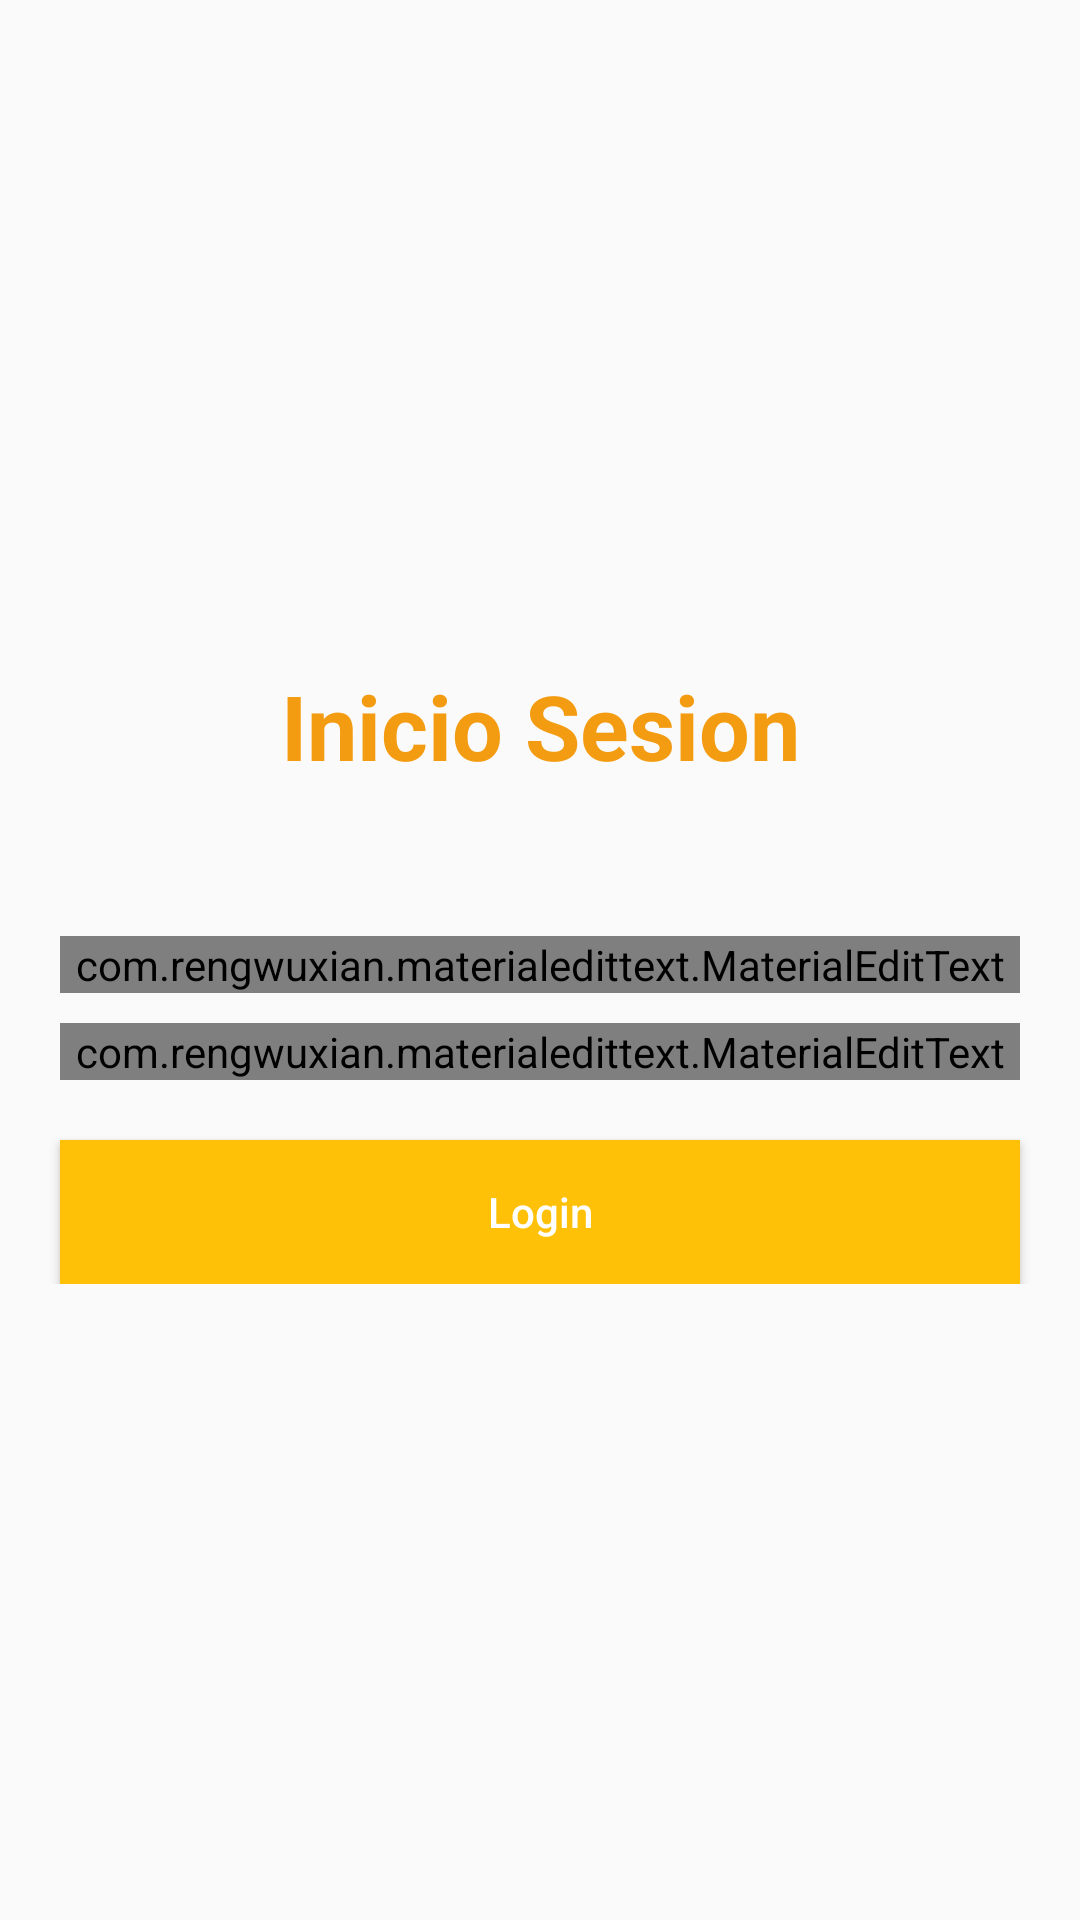

Write the Android layout XML for this screen, with the resource values it uses.
<!-- AndroidManifest.xml: activity theme LoginTheme -->
<!-- res/layout/activity_main.xml -->
<?xml version="1.0" encoding="utf-8"?>
<RelativeLayout xmlns:android="http://schemas.android.com/apk/res/android"
    xmlns:app="http://schemas.android.com/apk/res-auto"
    xmlns:tools="http://schemas.android.com/tools"
    android:layout_width="match_parent"
    android:layout_height="match_parent"
    tools:context=".MainActivity">

    <LinearLayout
        android:layout_width="match_parent"
        android:layout_height="wrap_content"
        android:orientation="vertical"
        android:layout_centerVertical="true" >

        <TextView
            android:layout_width="match_parent"
            android:layout_height="wrap_content"
            android:gravity="center"
            android:text="Inicio Sesion"
            android:textSize="30sp"
            android:textStyle="bold"
            android:layout_marginTop="10dp"
            android:textColor="@color/colorPrimary" />

        <com.rengwuxian.materialedittext.MaterialEditText
            android:id="@+id/user"
            android:layout_width="match_parent"
            android:layout_height="wrap_content"
            android:layout_gravity="center_horizontal"
            android:layout_marginLeft="20dp"
            android:layout_marginRight="20dp"
            android:layout_marginTop="50dp"
            app:met_floatingLabel="normal"
            android:background="@android:color/white"
            android:hint="Usuario"
            android:inputType="text" />

        <com.rengwuxian.materialedittext.MaterialEditText
            android:id="@+id/pass"
            android:layout_width="match_parent"
            android:layout_height="wrap_content"
            android:layout_marginLeft="20dp"
            android:layout_marginRight="20dp"
            app:met_floatingLabel="normal"
            android:layout_marginTop="10dp"
            android:hint="Password"
            android:inputType="textPassword" />

        <Button
            android:id="@+id/login"
            android:layout_width="match_parent"
            android:layout_height="wrap_content"
            android:layout_marginLeft="20dp"
            android:layout_marginRight="20dp"
            android:layout_marginTop="20dp"
            android:text="Login"
            android:textColor="@android:color/white"
            android:textAllCaps="false"
            android:background="@color/colorPrimaryDark" />

    </LinearLayout>


</RelativeLayout>
<!-- resources referenced by this layout -->
<resources>
  <color name="colorPrimary">#F39C12</color>
  <color name="colorPrimaryDark">#FFC107</color>
  <style name="LoginTheme" parent="Theme.AppCompat.Light.NoActionBar">
          <item name="colorPrimary">@color/colorPrimary</item>
          <item name="colorPrimaryDark">@color/colorPrimaryDark</item>
          <item name="colorAccent">@color/colorAccent</item>
          <item name="windowActionBar">false</item>
          <item name="windowNoTitle">true</item>
      </style>
  <color name="colorAccent">#FF4081</color>
</resources>
